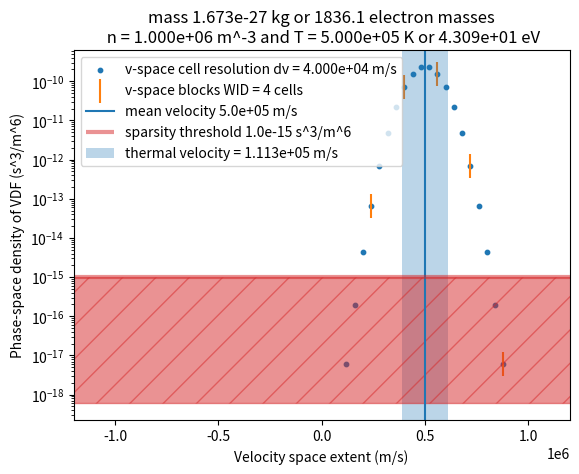

The script that saved this image:
#!/usr/bin/env python3
import matplotlib.pyplot as plt
import numpy as np
import math
import sys

# constants
mp = 1.672622e-27 # kg
me = 9.109400e-31 # kg
kB = 1.380649e-23 # J/K
q =  1.602177e-19 # C

# velocity-space block width (WID) is not in the cfg file
block_width = 4

# mass_units values that can appear in a [<pop>_properties] section
MASS_UNITS = {"ELECTRON": me, "PROTON": mp}


def parse_cfg(path):
    """
    Parse a Vlasiator-style .cfg file into a dict of dicts
    {section_name: {key: [values]}}.

    Keys that appear before the first '[section]' header are stored under the
    section name "". Values are kept as lists because the format allows a key
    to be repeated such as ParticlePopulations.'#' starts a comment till the
    end of the line
    """
    sections = {"": {}}
    current = sections[""]

    with open(path, "r") as f:
        for lineno, raw_line in enumerate(f, start=1):
            line = raw_line.split("#")[0].strip()
            if not line:
                continue
            if line.startswith("[") and line.endswith("]"):
                current = sections.setdefault(line[1:-1].strip(), {})
                continue
            if "=" not in line:
                raise ValueError(f"{path}:{lineno}: cannot parse line: {raw_line!r}")
            key, value = (part.strip() for part in line.split("=", 1))
            current.setdefault(key, []).append(value)

    return sections

def populations_from_cfg(path):
    """
    Read a Vlasiator-style .cfg file and yield (pop_name, params) for every
    population it lists, where params is a dict of keyword arguments ready
    to pass to plot_vdf().

    density/temperature/VX0 are read from the population's project-specific
    section, [<pop>_<project>] (e.g. [proton_Dispersion])
    'project' is read from the top of the file (e.g. 'project = Dispersion').
    """
    cfg = parse_cfg(path)
    top = cfg[""]

    if "ParticlePopulations" not in top:
        raise ValueError(f"{path}: no 'ParticlePopulations' entries found")
    project = top["project"][0]

    for pop in top["ParticlePopulations"]:
        needed = {
            "properties": f"{pop}_properties",
            "vspace": f"{pop}_vspace",
            "sparse": f"{pop}_sparse",
            "init": f"{pop}_{project}",
        }
        secs = {}
        for role, name in needed.items():
            if name not in cfg:
                raise ValueError(f"{path}: population '{pop}' is missing section [{name}]")
            secs[role] = cfg[name]

        mass_value = float(secs["properties"]["mass"][0])
        mass_units = secs["properties"]["mass_units"][0]
        if mass_units not in MASS_UNITS:
            raise ValueError(f"{path}: population '{pop}' has unrecognized mass_units '{mass_units}' (expected one of {MASS_UNITS})")

        params = dict(
            particle_mass      = mass_value * MASS_UNITS[mass_units],
            density            = float(secs["init"]["rho"][0]),
            temperature        = float(secs["init"]["Temperature"][0]),
            vmean              = float(secs["init"]["VX0"][0]),
            vmin               = float(secs["vspace"]["vx_min"][0]),
            vmax               = float(secs["vspace"]["vx_max"][0]),
            n_blocks           = int(secs["vspace"]["vx_length"][0]),
            sparsity_threshold = float(secs["sparse"]["minValue"][0]),
        )

        yield pop, params


def plot_vdf(particle_mass, density, temperature, vmean, vmin, vmax,
             n_blocks, sparsity_threshold, pop_name=None):
    """Draw one VDF-parameters figure (new window) for a single population."""

    v_th = math.sqrt(3. * kB * temperature / particle_mass)

    fig = plt.figure(pop_name)
    ax = fig.gca()

    dv = (vmax-vmin)/(n_blocks * block_width)
    v = np.arange(vmin, vmax, dv)

    vdf = np.ma.array(density * (particle_mass / (2.*math.pi*kB*temperature))**(3./2.) * np.exp(-particle_mass*(v-vmean)**2 / (2.*kB*temperature)))
    vdf = np.ma.masked_where(vdf < 0.005*sparsity_threshold, vdf)

    print(f"Parameters for population '{pop_name}':" if pop_name is not None else "Parameters:")
    print(f"mass: {particle_mass:.3e} kg or {particle_mass/mp:.1f} proton masses")
    print(f"temperature: {temperature:.3e} K or {temperature * kB / q:.3e} eV")
    print(f"density: {density:.3e} m^-3")
    print(f"thermal speed: {v_th:.3e} m/s")
    print(f"dv: {dv:.3e} m/s")
    print(f"VDF max, sparsity threshold {np.max(vdf):.2e}, {sparsity_threshold:.1e}")


    ax.scatter(v, vdf, s=10, label=f"v-space cell resolution dv = {dv:.3e} m/s")
    #ax.step(v, vdf)
    ax.scatter(v[::block_width], vdf[::block_width], marker="|", s=300, label="v-space blocks WID = "+str(block_width)+" cells")
    #ax.step(v[::block_width], vdf[::block_width], where="post")
    ax.axvline(vmean, label=f"mean velocity {vmean:.1e} m/s")
    ax.set_yscale("log")
    ax.hlines(sparsity_threshold, vmin, vmax, label=f"sparsity threshold {sparsity_threshold:.1e} s^3/m^6", color="C3", lw=3, alpha=0.5)
    ax.axvspan(vmean - v_th, vmean + v_th, alpha=0.3, label=f"thermal velocity = {v_th:.3e} m/s")
    ax.axhspan(np.ma.min(vdf)*0.1, sparsity_threshold, xmin=vmin, xmax=vmax, color="C3", hatch="/", alpha=0.5)
    ax.set_xlim((vmin, vmax))

    ax.set_xlabel("Velocity space extent (m/s)")
    ax.set_ylabel("Phase-space density of VDF (s^3/m^6)")
    title = f"mass {particle_mass:.3e} kg or {particle_mass/me:.1f} electron masses\n n = {density:.3e} m^-3 and T = {temperature:.3e} K or {temperature * kB / q:.3e} eV"
    ax.set_title(f"'{pop_name}': {title}" if pop_name is not None else title)

    ax.legend()

    plt.draw()


def main():
    if len(sys.argv) > 2:
        sys.exit(f"usage: {sys.argv[0]} [config.cfg]")

    if len(sys.argv) == 2:
        cfg_path = sys.argv[1]
        for pop_name, params in populations_from_cfg(cfg_path):
            plot_vdf(pop_name=pop_name, **params)
    else:
        # enter parameters in SI!!!
        plot_vdf(
            particle_mass = 1.*mp,      # kg
            density = 1e6,              # m^-3
            temperature = 5e5,          # K
            vmean = 5e5,                # m/s
            vmin = -1.2e6,              # m/s
            vmax =  1.2e6,              # m/s
            n_blocks = 15,
            sparsity_threshold = 1e-15, # s^3/m^6
        )

    plt.show()


if __name__ == "__main__":
    main()
